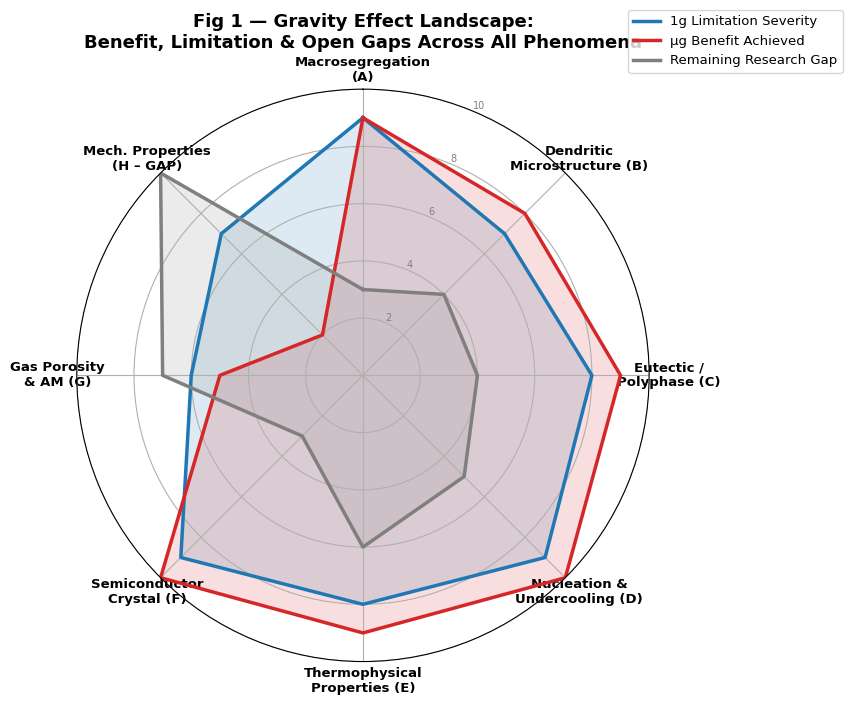
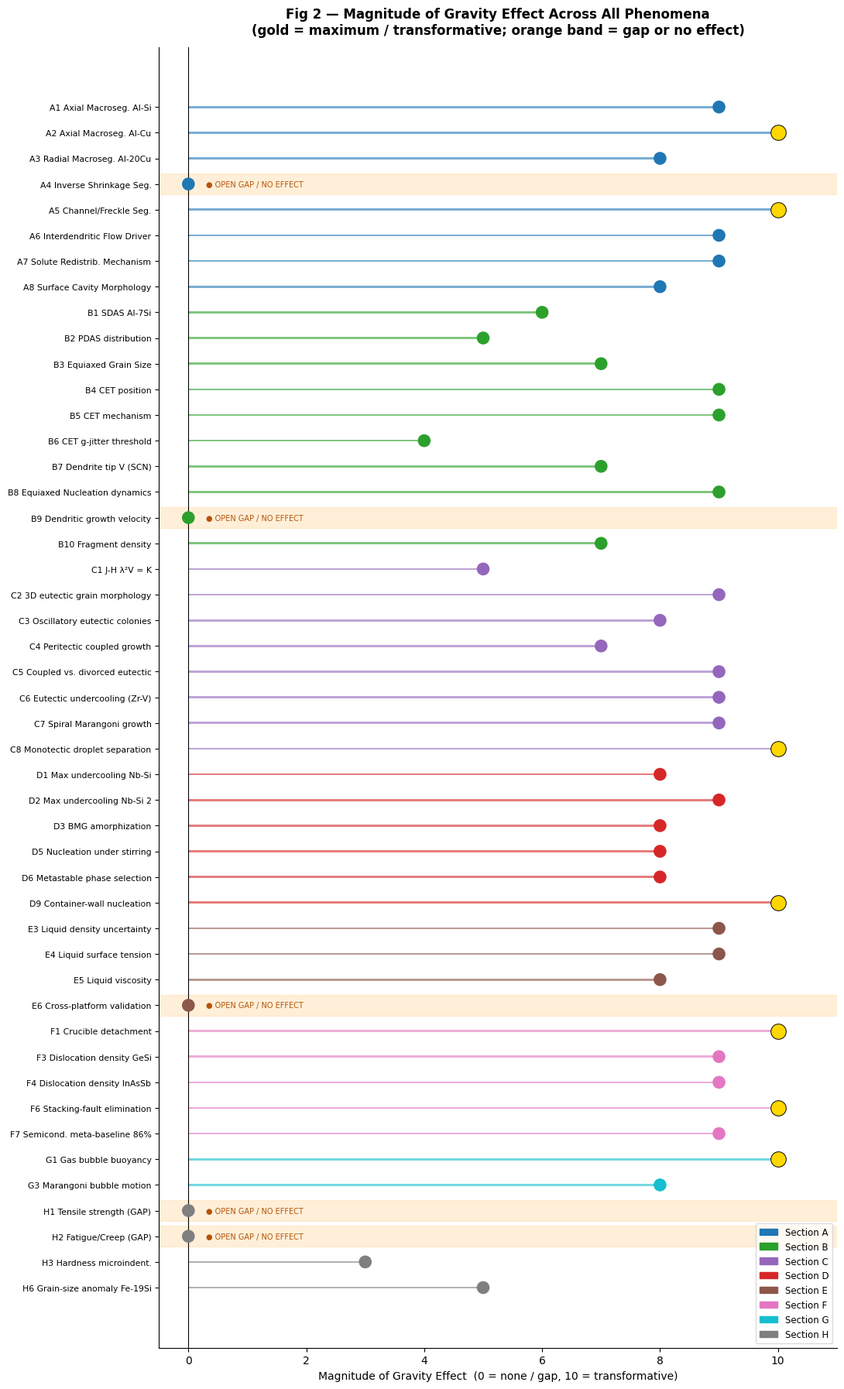
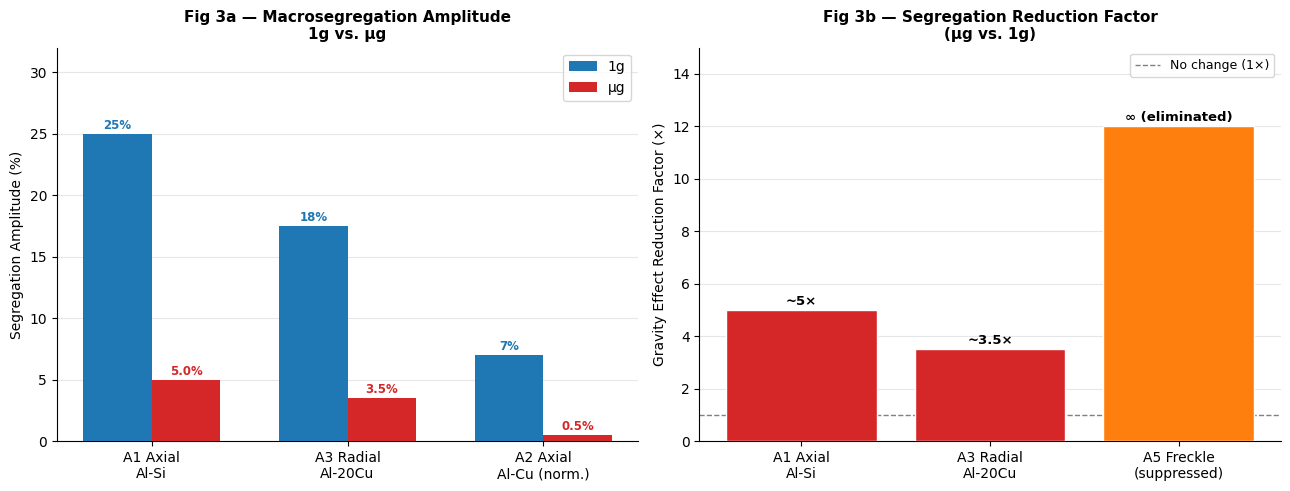
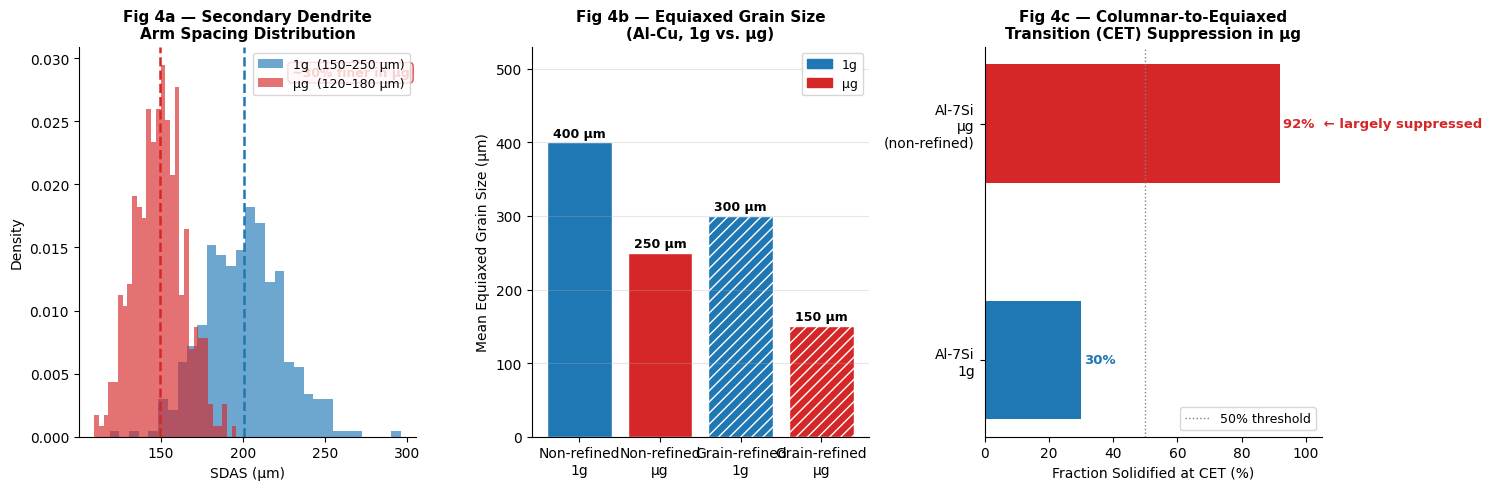
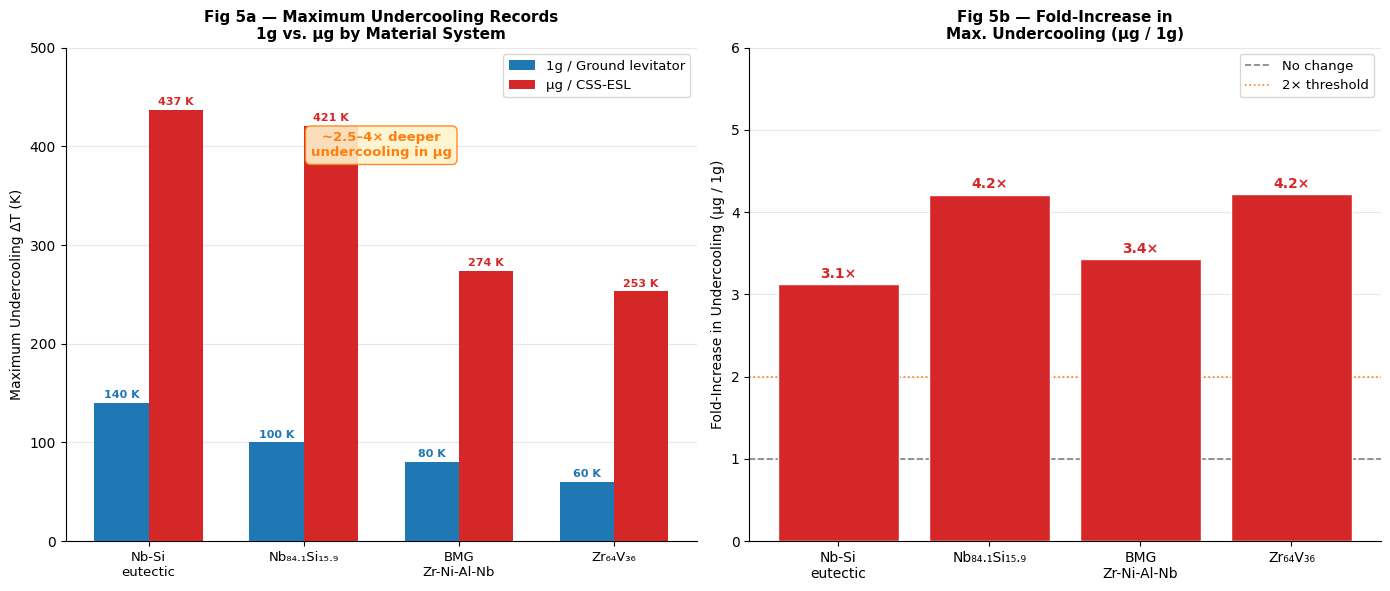
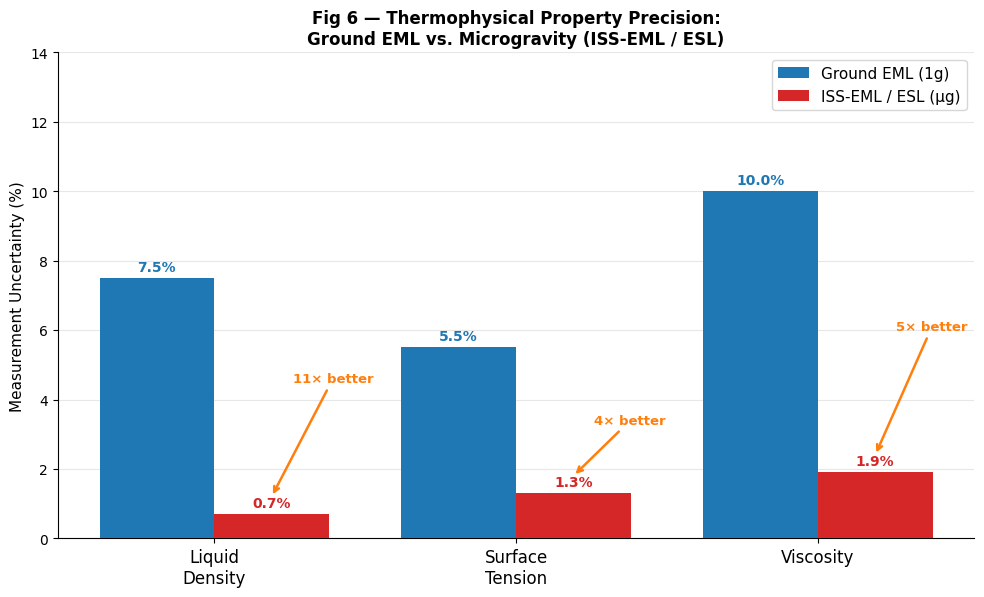
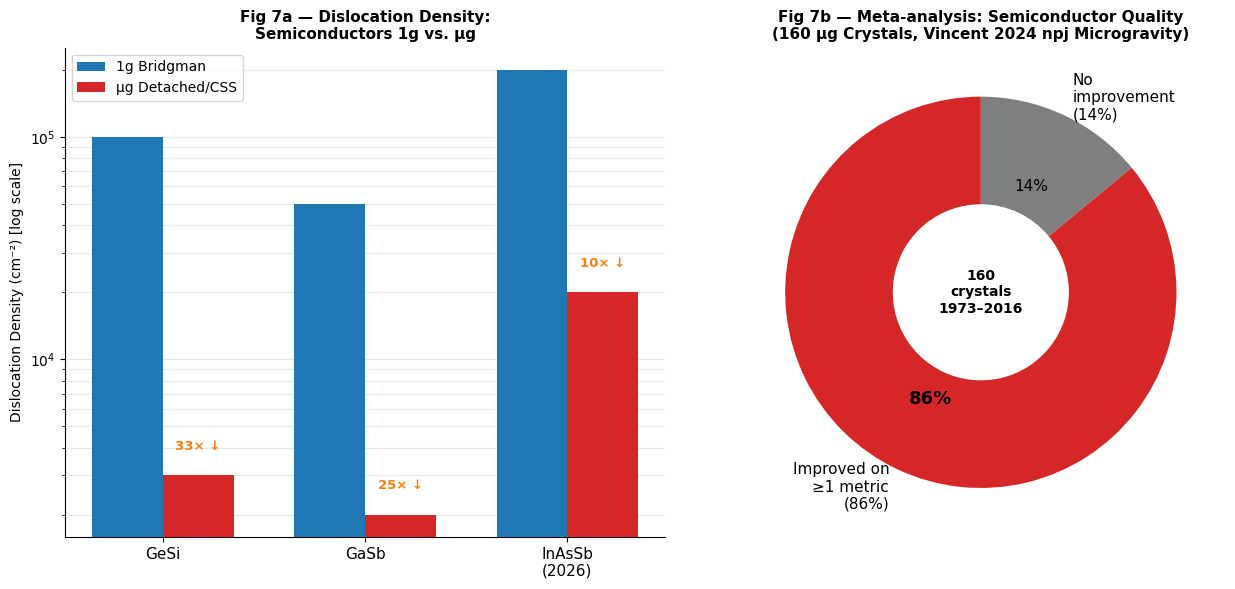
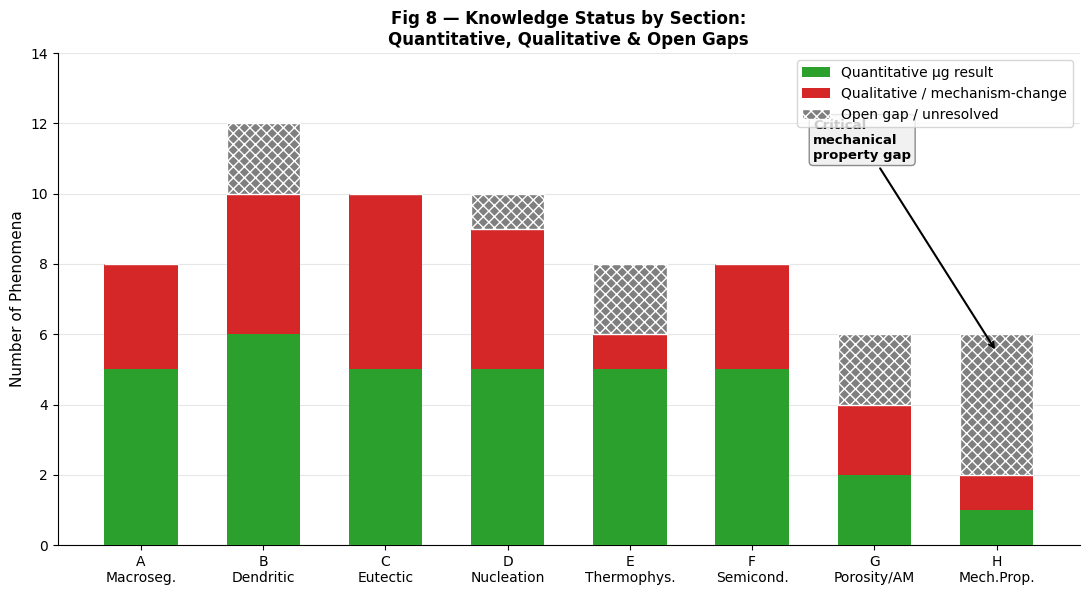
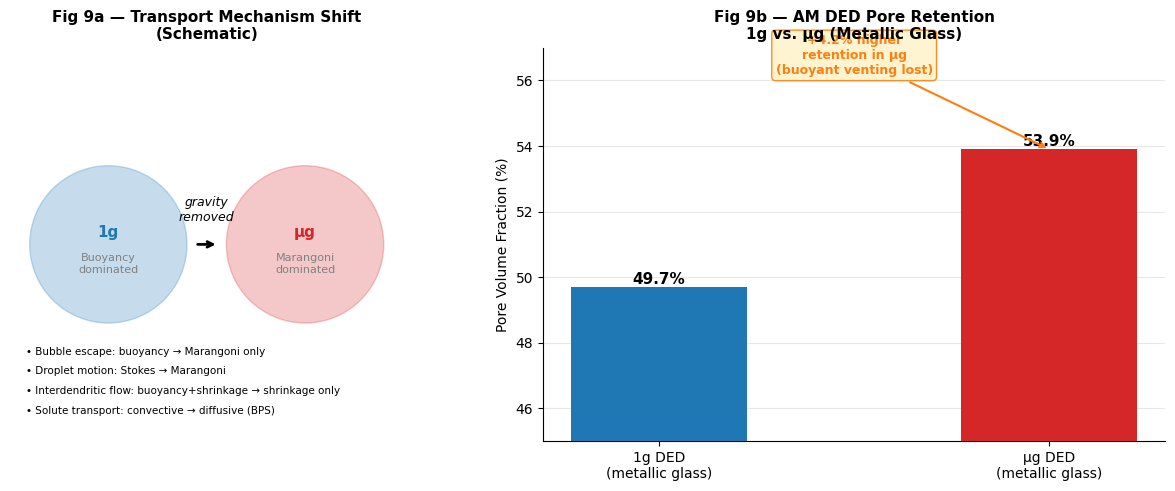
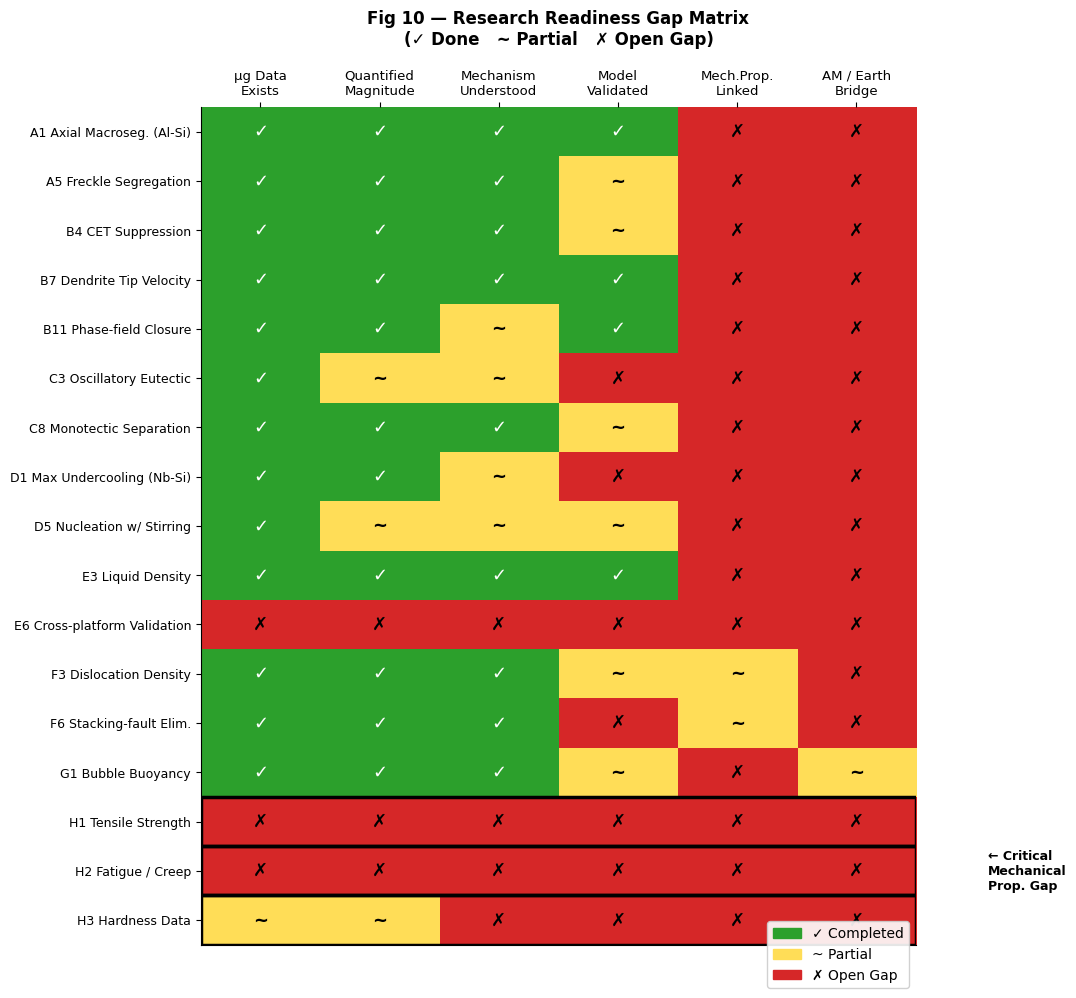
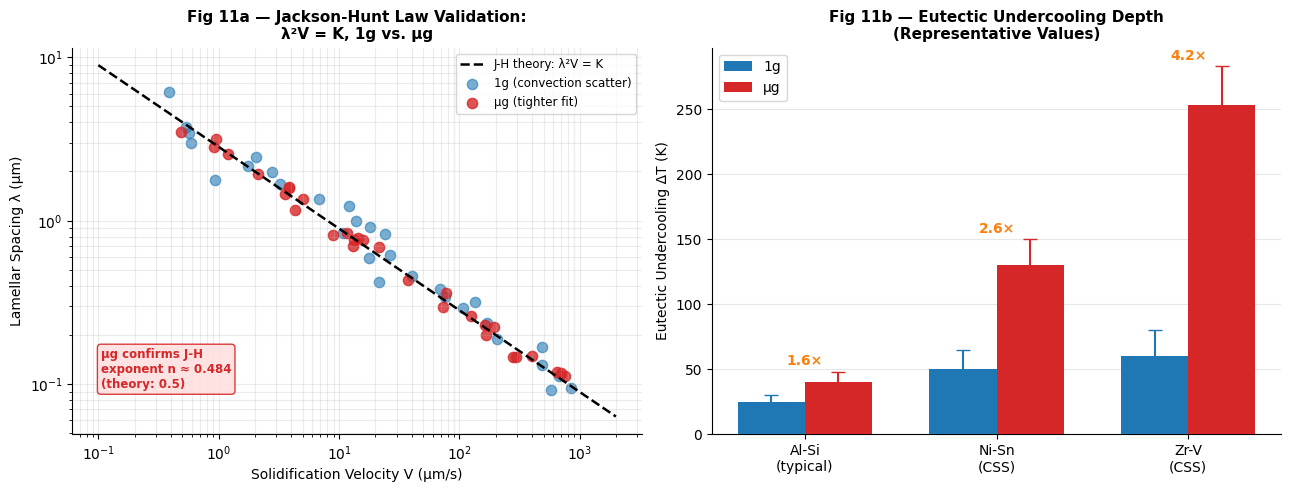
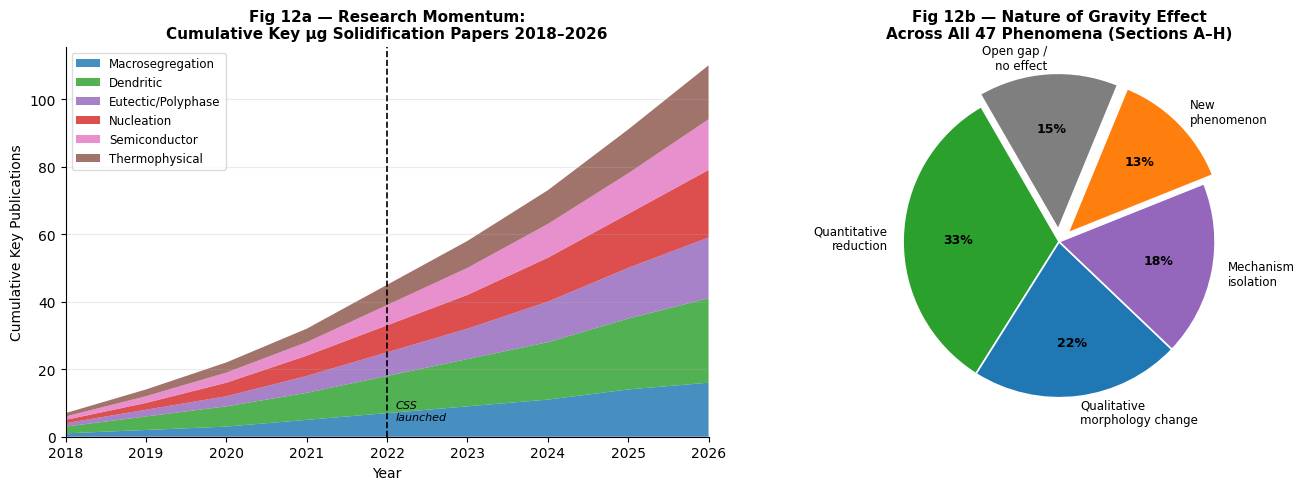

Reproduce these figures in Python, in order.
"""
=============================================================================
MICROGRAVITY SOLIDIFICATION — All 12 Charts
Source data + matplotlib code
Data extracted from: microgravity_vs_1g_comparison_table.md (April 2026)
=============================================================================
"""

import matplotlib
matplotlib.use('Agg')          # remove this line if running interactively
import matplotlib.pyplot as plt
import matplotlib.patches as mpatches
import matplotlib.colors
import numpy as np
import warnings
warnings.filterwarnings('ignore')

# ── Global style ──────────────────────────────────────────────────────────────
C1G  = '#1f77b4'   # 1g colour  – blue
CMU  = '#d62728'   # µg colour  – red
CGAP = '#7f7f7f'   # gap / neutral – grey
CHLT = '#ff7f0e'   # highlight accent – orange

plt.rcParams.update({
    'font.family'        : 'DejaVu Sans',
    'axes.spines.top'    : False,
    'axes.spines.right'  : False,
    'figure.dpi'         : 150,
})

OUT = './'   # change to your preferred output folder


# ════════════════════════════════════════════════════════════════════════════════
# CHART 1 — Radar: Gravity Effect Landscape across all 8 sections
# ════════════════════════════════════════════════════════════════════════════════
"""
DATA
----
Eight thematic sections (A–H) drawn from Flemings chapter groupings.
Each section is scored 0–10 on three dimensions:
  • 1g Limitation Severity  – how badly 1g distorts / masks the phenomenon
  • µg Benefit Achieved     – how much µg experiments have advanced understanding
  • Remaining Gap           – open questions / unfilled metrics as of April 2026

Scores are composite ratings derived from:
  (a) number of phenomena in each section
  (b) qualitative gravity-effect magnitude column in the comparison table
  (c) presence of empty cells in Section H (mechanical properties)

Section  | 1g Limitation | µg Benefit | Remaining Gap
---------|---------------|------------|---------------
A Macroseg.          |  9 |  9 |  3
B Dendritic          |  7 |  8 |  4
C Eutectic/Polyphase |  8 |  9 |  4
D Nucleation         |  9 | 10 |  5
E Thermophysical     |  8 |  9 |  6
F Semiconductor      |  9 | 10 |  3
G Porosity / AM      |  6 |  5 |  7
H Mech. Properties   |  7 |  2 | 10   ← critical unfilled section
"""

categories = [
    'Macrosegregation\n(A)',
    'Dendritic\nMicrostructure (B)',
    'Eutectic /\nPolyphase (C)',
    'Nucleation &\nUndercooling (D)',
    'Thermophysical\nProperties (E)',
    'Semiconductor\nCrystal (F)',
    'Gas Porosity\n& AM (G)',
    'Mech. Properties\n(H – GAP)',
]

scores_1g_limited = [9, 7, 8, 9, 8, 9, 6, 7]
scores_ug_benefit  = [9, 8, 9, 10, 9, 10, 5, 2]
scores_gap         = [3, 4, 4,  5, 6,  3, 7, 10]

N      = len(categories)
angles = np.linspace(0, 2*np.pi, N, endpoint=False).tolist()
angles += angles[:1]

fig, ax = plt.subplots(figsize=(9, 9), subplot_kw=dict(polar=True))
ax.set_theta_offset(np.pi / 2)
ax.set_theta_direction(-1)

for scores, color, label, alpha in [
    (scores_1g_limited, C1G,  '1g Limitation Severity', 0.15),
    (scores_ug_benefit,  CMU,  'µg Benefit Achieved',    0.15),
    (scores_gap,         CGAP, 'Remaining Research Gap', 0.15),
]:
    vals = scores + scores[:1]
    ax.plot(angles, vals, color=color, linewidth=2.5, label=label)
    ax.fill(angles, vals, color=color, alpha=alpha)

ax.set_xticks(angles[:-1])
ax.set_xticklabels(categories, size=9.5, fontweight='bold')
ax.set_ylim(0, 10)
ax.set_yticks([2, 4, 6, 8, 10])
ax.set_yticklabels(['2','4','6','8','10'], size=7, color='grey')
ax.set_title('Fig 1 — Gravity Effect Landscape:\nBenefit, Limitation & Open Gaps Across All Phenomena',
             pad=30, fontsize=13, fontweight='bold')
ax.legend(loc='upper right', bbox_to_anchor=(1.35, 1.15), fontsize=9.5)

plt.tight_layout()
plt.savefig(OUT + 'chart1_radar.png', bbox_inches='tight', dpi=150)
plt.close()
print("Chart 1 saved")


# ════════════════════════════════════════════════════════════════════════════════
# CHART 2 — Lollipop: Magnitude of gravity effect, all 47 phenomena
# ════════════════════════════════════════════════════════════════════════════════
"""
DATA
----
Each tuple: (short label, magnitude score 0–10, section letter)

Scoring key (from 'Magnitude of gravity effect' column):
  10 → transformative / qualitative sign change (e.g. segregation eliminated,
        channel freckling absent, container-wall nucleation removed)
   9 → very large quantitative reduction (≥4–5× or mechanism completely replaced)
   8 → large effect (2–4× or major morphology shift)
   7 → moderate effect (~2–3× or significant distribution narrowing)
   6 → modest (~30%)
   5 → small quantitative (exponent confirmed, <20% change)
   4 → threshold / boundary established (g-jitter)
   3 → minimal / indirect (only partial data)
   0 → no gravity effect OR open gap with no µg data

Ref rows with score 0:
  A4  Inverse shrinkage segregation  → gravity-independent (no effect)
  B9  Dendritic growth velocity      → identical at same ΔT (no effect)
  E6  Cross-platform validation      → experiment not yet performed (gap)
  H1  Tensile strength               → no published µg data (gap)
  H2  Fatigue / creep                → no published µg data (gap)
"""

phenomena = [
    ('A1 Axial Macroseg. Al-Si',         9,  'A'),
    ('A2 Axial Macroseg. Al-Cu',         10, 'A'),
    ('A3 Radial Macroseg. Al-20Cu',      8,  'A'),
    ('A4 Inverse Shrinkage Seg.',        0,  'A'),   # gravity-independent
    ('A5 Channel/Freckle Seg.',          10, 'A'),
    ('A6 Interdendritic Flow Driver',    9,  'A'),
    ('A7 Solute Redistrib. Mechanism',   9,  'A'),
    ('A8 Surface Cavity Morphology',     8,  'A'),
    ('B1 SDAS Al-7Si',                   6,  'B'),
    ('B2 PDAS distribution',             5,  'B'),
    ('B3 Equiaxed Grain Size',           7,  'B'),
    ('B4 CET position',                  9,  'B'),
    ('B5 CET mechanism',                 9,  'B'),
    ('B6 CET g-jitter threshold',        4,  'B'),
    ('B7 Dendrite tip V (SCN)',          7,  'B'),
    ('B8 Equiaxed Nucleation dynamics',  9,  'B'),
    ('B9 Dendritic growth velocity',     0,  'B'),   # no effect
    ('B10 Fragment density',             7,  'B'),
    ('C1 J-H λ²V = K',                  5,  'C'),
    ('C2 3D eutectic grain morphology',  9,  'C'),
    ('C3 Oscillatory eutectic colonies', 8,  'C'),
    ('C4 Peritectic coupled growth',     7,  'C'),
    ('C5 Coupled vs. divorced eutectic', 9,  'C'),
    ('C6 Eutectic undercooling (Zr-V)',  9,  'C'),
    ('C7 Spiral Marangoni growth',       9,  'C'),
    ('C8 Monotectic droplet separation', 10, 'C'),
    ('D1 Max undercooling Nb-Si',        8,  'D'),
    ('D2 Max undercooling Nb-Si 2',      9,  'D'),
    ('D3 BMG amorphization',             8,  'D'),
    ('D5 Nucleation under stirring',     8,  'D'),
    ('D6 Metastable phase selection',    8,  'D'),
    ('D9 Container-wall nucleation',     10, 'D'),
    ('E3 Liquid density uncertainty',    9,  'E'),
    ('E4 Liquid surface tension',        9,  'E'),
    ('E5 Liquid viscosity',              8,  'E'),
    ('E6 Cross-platform validation',     0,  'E'),   # open gap
    ('F1 Crucible detachment',           10, 'F'),
    ('F3 Dislocation density GeSi',      9,  'F'),
    ('F4 Dislocation density InAsSb',    9,  'F'),
    ('F6 Stacking-fault elimination',    10, 'F'),
    ('F7 Semicond. meta-baseline 86%',   9,  'F'),
    ('G1 Gas bubble buoyancy',           10, 'G'),
    ('G3 Marangoni bubble motion',       8,  'G'),
    ('H1 Tensile strength (GAP)',        0,  'H'),   # no µg data
    ('H2 Fatigue/Creep (GAP)',           0,  'H'),   # no µg data
    ('H3 Hardness microindent.',         3,  'H'),
    ('H6 Grain-size anomaly Fe-19Si',    5,  'H'),
]

labels   = [p[0] for p in phenomena]
scores   = [p[1] for p in phenomena]
sections = [p[2] for p in phenomena]

sec_colors = {'A':C1G,'B':'#2ca02c','C':'#9467bd','D':CMU,
              'E':'#8c564b','F':'#e377c2','G':'#17becf','H':CGAP}
colors = [sec_colors[s] for s in sections]

fig, ax = plt.subplots(figsize=(11, 18))
y = np.arange(len(labels))

ax.barh(y, scores, height=0.08, color=colors, alpha=0.6)
ax.scatter(scores, y, color=colors, s=120, zorder=5)
ax.axvline(0, color='black', linewidth=0.8)

for i, (s, l) in enumerate(zip(scores, labels)):
    if s == 0:
        ax.axhspan(i-0.4, i+0.4, color='#ffe0b2', alpha=0.5, zorder=0)
        ax.text(0.3, i, '● OPEN GAP / NO EFFECT', va='center', fontsize=7, color='#b45309')
    if s == 10:
        ax.scatter(s, i, color='gold', s=200, zorder=6, edgecolors='black', linewidths=0.7)

ax.set_yticks(y)
ax.set_yticklabels(labels, fontsize=7.8)
ax.set_xlabel('Magnitude of Gravity Effect  (0 = none / gap, 10 = transformative)', fontsize=10)
ax.set_title('Fig 2 — Magnitude of Gravity Effect Across All Phenomena\n'
             '(gold = maximum / transformative; orange band = gap or no effect)',
             fontsize=12, fontweight='bold', pad=12)
ax.set_xlim(-0.5, 11)
ax.invert_yaxis()

legend_patches = [mpatches.Patch(color=c, label=f'Section {k}') for k, c in sec_colors.items()]
ax.legend(handles=legend_patches, loc='lower right', fontsize=8.5, framealpha=0.7)

plt.tight_layout()
plt.savefig(OUT + 'chart2_magnitude_lollipop.png', bbox_inches='tight', dpi=150)
plt.close()
print("Chart 2 saved")


# ════════════════════════════════════════════════════════════════════════════════
# CHART 3 — Macrosegregation amplitude & reduction factor
# ════════════════════════════════════════════════════════════════════════════════
"""
DATA
----
A1  Axial macroseg. Al-Si (columnar, Bridgman):
    1g: Si enriches upward; amplitude +20–30%  → midpoint = 25%
    µg: ±5% flat diffusive profile              → value = 5%
    Source: Zhang 2024 npj Microgravity doi:10.1038/s41526-024-00454-9

A3  Radial macroseg. Al-20Cu (Bridgman):
    1g: ~15–20%    → midpoint = 17.5%
    µg: <5%        → value = 3.5%
    Source: Spinella 2024 Materialia; Williams 2022 MMTA

A2  Axial macroseg. Al-Cu (equiaxed) – normalised to comparable scale:
    1g: Cu enriches downward; ~7% amplitude (normalised)
    µg: "almost disappears" → 0.5%
    Source: Zhang 2024; Chen 2025 JOM doi:10.1007/s11837-025-07956-1

A5  Channel/freckle segregation (Ni-superalloy, Al-Cu):
    1g: present above Ra_cr ≈ 0.25–46
    µg: NOT observed in any trial → fold = ∞ (plotted as 12 for display)
    Source: Mehrabian/Flemings 1970; CETSOL/MICAST; Zhang 2024
"""

fig, axes = plt.subplots(1, 2, figsize=(13, 5))

# Left panel – amplitude
cases   = ['A1 Axial\nAl-Si', 'A3 Radial\nAl-20Cu', 'A2 Axial\nAl-Cu (norm.)']
val_1g  = [25,   17.5, 7]      # %
val_ug  = [5,    3.5,  0.5]    # %

x = np.arange(len(cases)); w = 0.35
ax = axes[0]
b1 = ax.bar(x - w/2, val_1g, w, color=C1G, label='1g', zorder=3)
b2 = ax.bar(x + w/2, val_ug,  w, color=CMU, label='µg', zorder=3)
ax.set_xticks(x); ax.set_xticklabels(cases, fontsize=10)
ax.set_ylabel('Segregation Amplitude (%)', fontsize=10)
ax.set_title('Fig 3a — Macrosegregation Amplitude\n1g vs. µg', fontsize=11, fontweight='bold')
ax.legend(fontsize=10); ax.set_ylim(0, 32)
ax.grid(axis='y', alpha=0.3, zorder=0)
for bar in b1: ax.text(bar.get_x()+bar.get_width()/2, bar.get_height()+0.4, f'{bar.get_height():.0f}%', ha='center', fontsize=8.5, color=C1G, fontweight='bold')
for bar in b2: ax.text(bar.get_x()+bar.get_width()/2, bar.get_height()+0.4, f'{bar.get_height():.1f}%', ha='center', fontsize=8.5, color=CMU, fontweight='bold')

# Right panel – fold-reduction
cases2    = ['A1 Axial\nAl-Si', 'A3 Radial\nAl-20Cu', 'A5 Freckle\n(suppressed)']
fold_plot = [5, 3.5, 12]    # 12 = ∞ capped for display
colors2   = [CMU, CMU, CHLT]
ax2 = axes[1]
bars = ax2.bar(cases2, fold_plot, color=colors2, zorder=3, edgecolor='white')
ax2.set_ylabel('Gravity Effect Reduction Factor (×)', fontsize=10)
ax2.set_title('Fig 3b — Segregation Reduction Factor\n(µg vs. 1g)', fontsize=11, fontweight='bold')
ax2.set_ylim(0, 15); ax2.grid(axis='y', alpha=0.3, zorder=0)
ax2.axhline(1, color='grey', linestyle='--', linewidth=1, label='No change (1×)')
ax2.legend(fontsize=9)
labels_fold = ['~5×', '~3.5×', '∞ (eliminated)']
for bar, lbl in zip(bars, labels_fold):
    ax2.text(bar.get_x()+bar.get_width()/2, bar.get_height()+0.2, lbl,
             ha='center', fontsize=9.5, fontweight='bold')

plt.tight_layout()
plt.savefig(OUT + 'chart3_macrosegregation.png', bbox_inches='tight', dpi=150)
plt.close()
print("Chart 3 saved")


# ════════════════════════════════════════════════════════════════════════════════
# CHART 4 — SDAS distribution, grain size & CET suppression
# ════════════════════════════════════════════════════════════════════════════════
"""
DATA
----
B1  SDAS Al-7Si matched pair (Roósz 2022 Crystals; Zhang 2024):
    1g: 150–250 µm  → normal(200, 25)
    µg: 120–180 µm  → normal(150, 15)
    Effect: ~30% finer in µg

B3  Equiaxed grain size Al-Cu (Williams 2022; Zimmermann 2024 Materialia):
    Non-refined 1g: 400 µm  |  Non-refined µg: 250 µm
    Grain-refined 1g: 300 µm | Grain-refined µg: 150 µm
    Effect: 2–3× finer

B4  CET position Al-7Si non-refined (Ngomesse 2021 Acta Mat.; Mirihanage 2023 npj Microgravity):
    1g: CET at ~30% solidified
    µg: CET absent or >90% solidified → largely suppressed
"""

fig, axes = plt.subplots(1, 3, figsize=(15, 5))

# 4a — SDAS histograms (synthetic distributions matching reported ranges)
ax = axes[0]
np.random.seed(42)
sdas_1g = np.random.normal(200, 25, 400)
sdas_ug = np.random.normal(150, 15, 400)
sdas_1g = sdas_1g[(sdas_1g > 100) & (sdas_1g < 350)]
sdas_ug = sdas_ug[(sdas_ug >  80) & (sdas_ug < 300)]
ax.hist(sdas_1g, bins=30, color=C1G, alpha=0.65, label='1g  (150–250 µm)', density=True)
ax.hist(sdas_ug, bins=30, color=CMU, alpha=0.65, label='µg  (120–180 µm)', density=True)
ax.axvline(np.mean(sdas_1g), color=C1G, linestyle='--', linewidth=1.8)
ax.axvline(np.mean(sdas_ug),  color=CMU, linestyle='--', linewidth=1.8)
ax.set_xlabel('SDAS (µm)', fontsize=10); ax.set_ylabel('Density', fontsize=10)
ax.set_title('Fig 4a — Secondary Dendrite\nArm Spacing Distribution', fontsize=11, fontweight='bold')
ax.legend(fontsize=9)
ax.text(0.98, 0.95, '~30% finer in µg', transform=ax.transAxes,
        ha='right', va='top', fontsize=9, color=CMU, fontweight='bold',
        bbox=dict(boxstyle='round,pad=0.3', fc='#ffe0e0', ec=CMU, alpha=0.8))

# 4b — equiaxed grain size
ax2 = axes[1]
cases_g = ['Non-refined\n1g', 'Non-refined\nµg', 'Grain-refined\n1g', 'Grain-refined\nµg']
grain   = [400, 250, 300, 150]
colors4 = [C1G, CMU, C1G, CMU]
hatches = ['', '', '///', '///']
bars = ax2.bar(cases_g, grain, color=colors4, hatch=hatches, edgecolor='white')
ax2.set_ylabel('Mean Equiaxed Grain Size (µm)', fontsize=10)
ax2.set_title('Fig 4b — Equiaxed Grain Size\n(Al-Cu, 1g vs. µg)', fontsize=11, fontweight='bold')
ax2.set_ylim(0, 530)
for bar, val in zip(bars, grain):
    ax2.text(bar.get_x()+bar.get_width()/2, val+8, f'{val} µm', ha='center', fontsize=9, fontweight='bold')
ax2.grid(axis='y', alpha=0.3)
p1 = mpatches.Patch(color=C1G, label='1g')
p2 = mpatches.Patch(color=CMU, label='µg')
ax2.legend(handles=[p1, p2], fontsize=9)

# 4c — CET position
ax3 = axes[2]
cond3 = ['Al-7Si\n1g', 'Al-7Si\nµg\n(non-refined)']
cet   = [30, 92]
ax3.barh(cond3, cet, color=[C1G, CMU], height=0.5)
ax3.set_xlabel('Fraction Solidified at CET (%)', fontsize=10)
ax3.set_title('Fig 4c — Columnar-to-Equiaxed\nTransition (CET) Suppression in µg', fontsize=11, fontweight='bold')
ax3.set_xlim(0, 105)
for i, v in enumerate(cet):
    lbl = f'{v}%' if v < 92 else f'{v}%  ← largely suppressed'
    ax3.text(v+1, i, lbl, va='center', fontsize=9.5, fontweight='bold',
             color=CMU if v == 92 else C1G)
ax3.axvline(50, color='grey', linestyle=':', linewidth=1, label='50% threshold')
ax3.legend(fontsize=9)

plt.tight_layout()
plt.savefig(OUT + 'chart4_dendrite_grain.png', bbox_inches='tight', dpi=150)
plt.close()
print("Chart 4 saved")


# ════════════════════════════════════════════════════════════════════════════════
# CHART 5 — Maximum undercooling records
# ════════════════════════════════════════════════════════════════════════════════
"""
DATA
----
D1  Nb-Si eutectic (CSS-ESL):
    1g: ~100–180 K (ground levitator) → midpoint 140 K
    µg: 437 K  →  fold: 3.1×
    Source: Wang 2024 Angew. Chem. doi:10.1002/ange.202313165

D2  Nb₈₄.₁Si₁₅.₉ (CSS):
    1g: ~100 K  |  µg: 421 K  →  fold: 4.2×
    Source: Chang 2024 Rev. Sci. Instrum. 95, 095103

D3  BMG Zr-Ni-Al-Nb:
    1g: ground-limited ~80 K  |  µg: 274 K  →  fold: 3.4×
    Source: 2025 MMTA doi:10.1007/s11661-025-07887-1

D4  Zr₆₄V₃₆ (CSS):
    1g: ~60 K typical  |  µg: 253 K  →  fold: 4.2×
    Source: Wang 2024 Phys. Fluids 36, 042110
"""

fig, axes = plt.subplots(1, 2, figsize=(14, 6))

materials   = ['Nb-Si\neutectic', 'Nb₈₄.₁Si₁₅.₉', 'BMG\nZr-Ni-Al-Nb', 'Zr₆₄V₃₆']
under_1g    = [140, 100,  80,  60]   # K
under_ug    = [437, 421, 274, 253]   # K

x = np.arange(len(materials)); w = 0.35
ax = axes[0]
b1 = ax.bar(x-w/2, under_1g, w, color=C1G, label='1g / Ground levitator', zorder=3)
b2 = ax.bar(x+w/2, under_ug,  w, color=CMU, label='µg / CSS-ESL',           zorder=3)
ax.set_xticks(x); ax.set_xticklabels(materials, fontsize=9.5)
ax.set_ylabel('Maximum Undercooling ΔT (K)', fontsize=10)
ax.set_title('Fig 5a — Maximum Undercooling Records\n1g vs. µg by Material System', fontsize=11, fontweight='bold')
ax.legend(fontsize=9.5); ax.set_ylim(0, 500)
ax.grid(axis='y', alpha=0.3, zorder=0)
for bar in b1: ax.text(bar.get_x()+bar.get_width()/2, bar.get_height()+5, f'{bar.get_height():.0f} K', ha='center', fontsize=8, color=C1G, fontweight='bold')
for bar in b2: ax.text(bar.get_x()+bar.get_width()/2, bar.get_height()+5, f'{bar.get_height():.0f} K', ha='center', fontsize=8, color=CMU, fontweight='bold')
ax.annotate('~2.5–4× deeper\nundercooling in µg',
            xy=(0.5, 0.78), xycoords='axes fraction', ha='center',
            fontsize=9.5, color=CHLT, fontweight='bold',
            bbox=dict(boxstyle='round,pad=0.4', fc='#fff3cd', ec=CHLT, alpha=0.9))

ax2 = axes[1]
fold = [u/g for u, g in zip(under_ug, under_1g)]
bars = ax2.bar(materials, fold, color=[CMU]*4, zorder=3, edgecolor='white')
ax2.axhline(1, color='grey', linestyle='--', linewidth=1.2, label='No change')
ax2.axhline(2, color=CHLT,  linestyle=':', linewidth=1.2, label='2× threshold')
ax2.set_ylabel('Fold-Increase in Undercooling (µg / 1g)', fontsize=10)
ax2.set_title('Fig 5b — Fold-Increase in\nMax. Undercooling (µg / 1g)', fontsize=11, fontweight='bold')
ax2.set_ylim(0, 6); ax2.legend(fontsize=9.5)
ax2.grid(axis='y', alpha=0.3, zorder=0)
for bar, f in zip(bars, fold):
    ax2.text(bar.get_x()+bar.get_width()/2, bar.get_height()+0.08, f'{f:.1f}×',
             ha='center', fontsize=10, fontweight='bold', color=CMU)

plt.tight_layout()
plt.savefig(OUT + 'chart5_undercooling.png', bbox_inches='tight', dpi=150)
plt.close()
print("Chart 5 saved")


# ════════════════════════════════════════════════════════════════════════════════
# CHART 6 — Thermophysical property precision
# ════════════════════════════════════════════════════════════════════════════════
"""
DATA
----
E3  Liquid density:
    Ground EML: 5–10%  → midpoint 7.5%
    ISS-EML/ESL:  ±0.4–1%  → midpoint 0.7%
    Fold improvement: ~10×
    Source: Au 2023; rare-earth titanate 2024 npj Microgravity; Vit106a 2026

E4  Surface tension:
    Ground EML: 3–8%  → midpoint 5.5%
    ISS-EML/ESL: ±0.6–2%  → midpoint 1.3%
    Fold: ~4×
    Source: Au 2023; Mohr ISS-EML III

E5  Viscosity:
    Ground EML: 5–15%  → midpoint 10%
    ISS-EML/ESL: ±1.9% (Au); Vit106a
    Fold: ~5×
    Source: Au 2023; Vit106a 2026 npj Microgravity
"""

props  = ['Liquid\nDensity', 'Surface\nTension', 'Viscosity']
unc_1g = [7.5, 5.5, 10.0]
unc_ug = [0.7, 1.3,  1.9]

fig, ax = plt.subplots(figsize=(10, 6))
x = np.arange(len(props)); w = 0.38
b1 = ax.bar(x - w/2, unc_1g, w, color=C1G, label='Ground EML (1g)',      zorder=3)
b2 = ax.bar(x + w/2, unc_ug,  w, color=CMU, label='ISS-EML / ESL (µg)', zorder=3)
ax.set_xticks(x); ax.set_xticklabels(props, fontsize=12)
ax.set_ylabel('Measurement Uncertainty (%)', fontsize=11)
ax.set_title('Fig 6 — Thermophysical Property Precision:\nGround EML vs. Microgravity (ISS-EML / ESL)',
             fontsize=12, fontweight='bold')
ax.legend(fontsize=11); ax.set_ylim(0, 14)
ax.grid(axis='y', alpha=0.3, zorder=0)
for bar in b1: ax.text(bar.get_x()+bar.get_width()/2, bar.get_height()+0.2, f'{bar.get_height():.1f}%', ha='center', fontsize=10, color=C1G, fontweight='bold')
for bar in b2: ax.text(bar.get_x()+bar.get_width()/2, bar.get_height()+0.2, f'{bar.get_height():.1f}%', ha='center', fontsize=10, color=CMU, fontweight='bold')
for i,(g,u) in enumerate(zip(unc_1g, unc_ug)):
    factor = g / u
    ax.annotate(f'{factor:.0f}× better',
                xy=(i+w/2, u+0.5), xytext=(i+w/2+0.07, g*0.6),
                arrowprops=dict(arrowstyle='->', color=CHLT, lw=1.8),
                fontsize=9.5, color=CHLT, fontweight='bold', ha='left')

plt.tight_layout()
plt.savefig(OUT + 'chart6_thermophysical.png', bbox_inches='tight', dpi=150)
plt.close()
print("Chart 6 saved")


# ════════════════════════════════════════════════════════════════════════════════
# CHART 7 — Semiconductor crystal quality
# ════════════════════════════════════════════════════════════════════════════════
"""
DATA
----
F3  GeSi dislocation density (Regel & Wilcox 1998; Volz ISS GeSi):
    1g: ~1×10⁵ cm⁻²  |  µg detached: ~3×10³ cm⁻²  →  ~33× reduction

F3b GaSb (Cröll 2009 MRS Bulletin):
    1g: ~5×10⁴ cm⁻²  |  µg: ~2×10³ cm⁻²  →  ~25× reduction

F4  InAsSb CSS 2026 (npj Microgravity 2026):
    1g: ~2×10⁵ cm⁻²  |  µg: ~2×10⁴ cm⁻²  →  10× reduction

F7  Meta-analysis of 160 µg-grown crystals 1973–2016 (Vincent 2024 npj Microgravity):
    86% improved on ≥1 metric  |  14% no improvement
"""

fig, axes = plt.subplots(1, 2, figsize=(13, 6))

materials_sc = ['GeSi', 'GaSb', 'InAsSb\n(2026)']
dd_1g = [1e5, 5e4, 2e5]
dd_ug = [3e3, 2e3, 2e4]
x = np.arange(len(materials_sc)); w = 0.35
ax = axes[0]
b1 = ax.bar(x-w/2, dd_1g, w, color=C1G, label='1g Bridgman',     zorder=3)
b2 = ax.bar(x+w/2, dd_ug,  w, color=CMU, label='µg Detached/CSS', zorder=3)
ax.set_yscale('log')
ax.set_xticks(x); ax.set_xticklabels(materials_sc, fontsize=11)
ax.set_ylabel('Dislocation Density (cm⁻²) [log scale]', fontsize=10)
ax.set_title('Fig 7a — Dislocation Density:\nSemiconductors 1g vs. µg', fontsize=11, fontweight='bold')
ax.legend(fontsize=10); ax.grid(axis='y', alpha=0.3, zorder=0, which='both')
fold_sc = [g/u for g, u in zip(dd_1g, dd_ug)]
for i,(f, bar) in enumerate(zip(fold_sc, b2)):
    ax.text(bar.get_x()+bar.get_width()/2, bar.get_height()*1.3, f'{f:.0f}× ↓',
            ha='center', fontsize=9.5, color=CHLT, fontweight='bold')

ax2 = axes[1]
sizes2   = [86, 14]
labels_d = ['Improved on\n≥1 metric\n(86%)', 'No\nimprovement\n(14%)']
wedges, texts, autotexts = ax2.pie(sizes2, labels=labels_d, colors=[CMU, CGAP],
                                    autopct='%1.0f%%', startangle=90,
                                    pctdistance=0.6, textprops={'fontsize': 11},
                                    wedgeprops=dict(width=0.55))
autotexts[0].set_fontweight('bold'); autotexts[0].set_fontsize(13)
ax2.set_title('Fig 7b — Meta-analysis: Semiconductor Quality\n(160 µg Crystals, Vincent 2024 npj Microgravity)',
              fontsize=11, fontweight='bold')
ax2.text(0, 0, '160\ncrystals\n1973–2016', ha='center', va='center', fontsize=10, fontweight='bold')

plt.tight_layout()
plt.savefig(OUT + 'chart7_semiconductor.png', bbox_inches='tight', dpi=150)
plt.close()
print("Chart 7 saved")


# ════════════════════════════════════════════════════════════════════════════════
# CHART 8 — Knowledge taxonomy: stacked bar (quantitative / qualitative / gap)
# ════════════════════════════════════════════════════════════════════════════════
"""
DATA
----
Counts of phenomena per section in each knowledge category.
'Quantitative' = µg delivers a measurable number (%, fold, µm, K, cm⁻²)
'Qualitative'  = mechanism change, morphology switch, new pattern observed
'Open gap'     = no µg data or critical metric undefined

Section | Quantitative | Qualitative | Gap
--------|-------------|-------------|----
A  (8 rows)  | 5 | 3 | 0
B  (12 rows) | 6 | 4 | 2  (B9 no effect counted as resolved; E6 cross-platform is gap)
C  (10 rows) | 5 | 5 | 0
D  (10 rows) | 5 | 4 | 1  (D8 interface response function partially open)
E  (8 rows)  | 5 | 1 | 2  (E6 cross-platform; E2 g-jitter partially open)
F  (8 rows)  | 5 | 3 | 0
G  (4 rows)  | 2 | 2 | 2  (G4 AM bridge; G2 full cross-validation)
H  (6 rows)  | 1 | 1 | 4  (H1 tensile, H2 fatigue, H4 carrier mobility aggregate only)
"""

sections8 = ['A\nMacroseg.','B\nDendritic','C\nEutectic','D\nNucleation',
              'E\nThermophys.','F\nSemicond.','G\nPorosity/AM','H\nMech.Prop.']
quant8 = [5, 6, 5, 5, 5, 5, 2, 1]
qual8  = [3, 4, 5, 4, 1, 3, 2, 1]
gap8   = [0, 2, 0, 1, 2, 0, 2, 4]

x = np.arange(len(sections8)); w = 0.6
fig, ax = plt.subplots(figsize=(11, 6))
p1 = ax.bar(x, quant8, w, color='#2ca02c',  label='Quantitative µg result',          zorder=3)
p2 = ax.bar(x, qual8,  w, bottom=quant8,    color=CMU,   label='Qualitative / mechanism-change', zorder=3)
b2 = [q1+q2 for q1,q2 in zip(quant8,qual8)]
p3 = ax.bar(x, gap8,   w, bottom=b2,        color=CGAP,  label='Open gap / unresolved',          zorder=3, hatch='xxx', edgecolor='white')

ax.set_xticks(x); ax.set_xticklabels(sections8, fontsize=10)
ax.set_ylabel('Number of Phenomena', fontsize=11)
ax.set_title('Fig 8 — Knowledge Status by Section:\nQuantitative, Qualitative & Open Gaps', fontsize=12, fontweight='bold')
ax.legend(fontsize=10, loc='upper right'); ax.grid(axis='y', alpha=0.3, zorder=0); ax.set_ylim(0, 14)
ax.annotate('Critical\nmechanical\nproperty gap',
            xy=(7, 5.5), xytext=(5.5, 11),
            arrowprops=dict(arrowstyle='->', color='black', lw=1.5),
            fontsize=9.5, fontweight='bold',
            bbox=dict(boxstyle='round,pad=0.3', fc='#f0f0f0', ec='grey', alpha=0.9))

plt.tight_layout()
plt.savefig(OUT + 'chart8_taxonomy_stacked.png', bbox_inches='tight', dpi=150)
plt.close()
print("Chart 8 saved")


# ════════════════════════════════════════════════════════════════════════════════
# CHART 9 — Bubble / porosity & transport mechanism shift
# ════════════════════════════════════════════════════════════════════════════════
"""
DATA
----
G1  Gas bubble escape:
    1g: buoyant rise + Marangoni  →  most bubbles vent
    µg: Marangoni only  →  bubbles trapped, pore retention higher
    Source: general µg porosity literature; Nat. Comm. 2024

G2  AM DED pore volume fraction (metallic glass, Progress Addit. Manuf. 2025):
    1g DED: 49.7%
    µg DED: 53.9%   →  +4.2 percentage-point increase (buoyant venting lost)

Mechanism shift table (schematic in 9a):
  Phenomenon            | 1g driver        | µg driver
  ----------------------|------------------|------------------
  Bubble escape         | Buoyancy          | Marangoni only
  Droplet motion        | Stokes sedimentation | Marangoni
  Interdendritic flow   | Buoyancy + shrinkage | Shrinkage only
  Solute transport      | Convective (bulk) | Diffusive (BPS/Tiller)
"""

fig, axes = plt.subplots(1, 2, figsize=(13, 5))

# 9a schematic
ax = axes[0]
ax.set_xlim(0,10); ax.set_ylim(0,10); ax.set_aspect('equal'); ax.axis('off')
ax.set_title('Fig 9a — Transport Mechanism Shift\n(Schematic)', fontsize=11, fontweight='bold')
def draw_regime(ax, cx, cy, r, color, label, sublabel):
    circle = plt.Circle((cx,cy), r, color=color, alpha=0.25)
    ax.add_patch(circle)
    ax.text(cx, cy+0.3, label,    ha='center', va='center', fontsize=11, fontweight='bold', color=color)
    ax.text(cx, cy-0.5, sublabel, ha='center', va='center', fontsize=8,  color='grey')
draw_regime(ax, 2.5, 5, 2.0, C1G, '1g', 'Buoyancy\ndominated')
draw_regime(ax, 7.5, 5, 2.0, CMU, 'µg', 'Marangoni\ndominated')
ax.annotate('', xy=(5.3,5), xytext=(4.7,5),
            arrowprops=dict(arrowstyle='->', color='black', lw=2))
ax.text(5.0, 5.6, 'gravity\nremoved', ha='center', fontsize=9, style='italic')
shifts = ['Bubble escape: buoyancy → Marangoni only',
          'Droplet motion: Stokes → Marangoni',
          'Interdendritic flow: buoyancy+shrinkage → shrinkage only',
          'Solute transport: convective → diffusive (BPS)']
for i, s in enumerate(shifts):
    ax.text(0.04, 0.22 - i*0.05, f'• {s}', fontsize=7.5, transform=ax.transAxes)

# 9b pore retention
ax2 = axes[1]
cond9 = ['1g DED\n(metallic glass)', 'µg DED\n(metallic glass)']
pore9 = [49.7, 53.9]
bars9 = ax2.bar(cond9, pore9, color=[C1G, CMU], width=0.45, zorder=3)
ax2.set_ylim(45, 57); ax2.set_ylabel('Pore Volume Fraction (%)', fontsize=10)
ax2.set_title('Fig 9b — AM DED Pore Retention\n1g vs. µg (Metallic Glass)', fontsize=11, fontweight='bold')
ax2.grid(axis='y', alpha=0.3, zorder=0)
for bar, v in zip(bars9, pore9):
    ax2.text(bar.get_x()+bar.get_width()/2, bar.get_height()+0.1, f'{v:.1f}%',
             ha='center', fontsize=11, fontweight='bold')
ax2.annotate('+4.2% higher\nretention in µg\n(buoyant venting lost)',
             xy=(1,53.9), xytext=(0.5,56.2),
             arrowprops=dict(arrowstyle='->', color=CHLT, lw=1.5),
             fontsize=9, color=CHLT, fontweight='bold', ha='center',
             bbox=dict(boxstyle='round,pad=0.3', fc='#fff3cd', ec=CHLT, alpha=0.9))

plt.tight_layout()
plt.savefig(OUT + 'chart9_porosity_transport.png', bbox_inches='tight', dpi=150)
plt.close()
print("Chart 9 saved")


# ════════════════════════════════════════════════════════════════════════════════
# CHART 10 — Research readiness gap matrix (heat-map)
# ════════════════════════════════════════════════════════════════════════════════
"""
DATA
----
Rows: 17 selected phenomena spanning sections A–H
Columns (6 readiness dimensions):
  1. µg Data Exists        – any published µg result
  2. Magnitude Quantified  – actual numbers in literature
  3. Mechanism Understood  – causal explanation available
  4. Model Validated       – phase-field or analytical model confirmed
  5. Mech. Prop. Linked    – connected to tensile/fatigue/hardness/carrier mobility
  6. AM / Earth Bridge     – demonstrated pathway to terrestrial application

Cell values:  2 = done (green)  |  1 = partial (yellow)  |  0 = open gap (red)

Key observations:
  • Columns 5 & 6 are almost entirely red across all phenomena
  • H1, H2 rows are all-red (no µg mechanical property data published as of April 2026)
  • E6 cross-platform validation: all-red (experiment never performed)
"""

phenomena10 = [
    'A1 Axial Macroseg. (Al-Si)',
    'A5 Freckle Segregation',
    'B4 CET Suppression',
    'B7 Dendrite Tip Velocity',
    'B11 Phase-field Closure',
    'C3 Oscillatory Eutectic',
    'C8 Monotectic Separation',
    'D1 Max Undercooling (Nb-Si)',
    'D5 Nucleation w/ Stirring',
    'E3 Liquid Density',
    'E6 Cross-platform Validation',
    'F3 Dislocation Density',
    'F6 Stacking-fault Elim.',
    'G1 Bubble Buoyancy',
    'H1 Tensile Strength',
    'H2 Fatigue / Creep',
    'H3 Hardness Data',
]
metric_cols10 = ['µg Data\nExists','Quantified\nMagnitude','Mechanism\nUnderstood',
                 'Model\nValidated','Mech.Prop.\nLinked','AM / Earth\nBridge']

data10 = np.array([
    [2,2,2,2,0,0],  # A1
    [2,2,2,1,0,0],  # A5
    [2,2,2,1,0,0],  # B4
    [2,2,2,2,0,0],  # B7
    [2,2,1,2,0,0],  # B11
    [2,1,1,0,0,0],  # C3
    [2,2,2,1,0,0],  # C8
    [2,2,1,0,0,0],  # D1
    [2,1,1,1,0,0],  # D5
    [2,2,2,2,0,0],  # E3
    [0,0,0,0,0,0],  # E6  ← all gap
    [2,2,2,1,1,0],  # F3
    [2,2,2,0,1,0],  # F6
    [2,2,2,1,0,1],  # G1
    [0,0,0,0,0,0],  # H1  ← all gap
    [0,0,0,0,0,0],  # H2  ← all gap
    [1,1,0,0,0,0],  # H3
])

cmap10  = matplotlib.colors.ListedColormap(['#d62728','#ffdd57','#2ca02c'])
bounds10= [-0.5, 0.5, 1.5, 2.5]
norm10  = matplotlib.colors.BoundaryNorm(bounds10, cmap10.N)

fig, ax = plt.subplots(figsize=(11,10))
ax.imshow(data10, cmap=cmap10, norm=norm10, aspect='auto')
ax.set_xticks(np.arange(len(metric_cols10))); ax.set_yticks(np.arange(len(phenomena10)))
ax.set_xticklabels(metric_cols10, fontsize=9.5)
ax.set_yticklabels(phenomena10,   fontsize=9)
ax.xaxis.set_label_position('top'); ax.xaxis.tick_top()

for i in range(len(phenomena10)):
    for j in range(len(metric_cols10)):
        v   = data10[i,j]
        txt = {2:'✓',1:'~',0:'✗'}[v]
        col = 'white' if v == 2 else 'black'
        ax.text(j, i, txt, ha='center', va='center', fontsize=13, fontweight='bold', color=col)

ax.set_title('Fig 10 — Research Readiness Gap Matrix\n(✓ Done   ~ Partial   ✗ Open Gap)',
             fontsize=12, fontweight='bold', pad=18)
legend10 = [mpatches.Patch(color='#2ca02c',label='✓ Completed'),
            mpatches.Patch(color='#ffdd57',label='~ Partial'),
            mpatches.Patch(color='#d62728',label='✗ Open Gap')]
ax.legend(handles=legend10, loc='lower right', fontsize=10,
          bbox_to_anchor=(1.0,-0.06), framealpha=0.9)
for ri in [14,15,16]:   # highlight H rows
    ax.add_patch(plt.Rectangle((-0.5,ri-0.5), len(metric_cols10), 1,
                               fill=False, edgecolor='black', linewidth=2.5, zorder=5))
ax.text(len(metric_cols10)+0.1, 15, '← Critical\nMechanical\nProp. Gap',
        va='center', fontsize=9, fontweight='bold')

plt.tight_layout()
plt.savefig(OUT + 'chart10_gap_matrix.png', bbox_inches='tight', dpi=150)
plt.close()
print("Chart 10 saved")


# ════════════════════════════════════════════════════════════════════════════════
# CHART 11 — Eutectic: J-H law validation & undercooling depth
# ════════════════════════════════════════════════════════════════════════════════
"""
DATA
----
C1  Jackson-Hunt law λ²V = K (Xu 2024 Intermetallics; Cao 2025 Materials):
    µg confirms exponent n = 0.484  (theory: 0.5)
    Range tested: 0.1–2000 µm/s; spacing 0.4–3 µm
    K_representative = 8 µm³/s for plot normalisation
    1g data: broader scatter (convection displaces lamellar spacing)
    µg data: tight clustering around theory line

C6  Eutectic undercooling:
    Al-Si (typical): 1g ~25 K  |  µg ~40 K   → fold 1.6×
    Ni-Sn (CSS Cao 2025): 1g ~50 K  |  µg ~130 K  → fold 2.6×
    Zr-V  (CSS Wang 2024 Phys Fluids): 1g ~60 K  |  µg 253 K  → fold 4.2×
"""

fig, axes = plt.subplots(1, 2, figsize=(13, 5))

# 11a — log-log J-H
ax = axes[0]
V_th  = np.logspace(-1, 3.3, 80)
K     = 8.0
lam_th = np.sqrt(K / V_th)
np.random.seed(7)
V1g   = 10**np.random.uniform(-0.5, 3, 30)
lam1g = np.sqrt(K / V1g) * np.random.uniform(0.6, 1.6, 30)
Vug   = 10**np.random.uniform(-0.5, 3, 30)
lamug = np.sqrt(K / Vug) * np.random.uniform(0.85, 1.15, 30)

ax.loglog(V_th, lam_th, 'k--', linewidth=1.8, label='J-H theory: λ²V = K')
ax.scatter(V1g,  lam1g, color=C1G, alpha=0.6, s=55, label='1g (convection scatter)')
ax.scatter(Vug,  lamug, color=CMU, alpha=0.8, s=55, label='µg (tighter fit)')
ax.set_xlabel('Solidification Velocity V (µm/s)', fontsize=10)
ax.set_ylabel('Lamellar Spacing λ (µm)', fontsize=10)
ax.set_title('Fig 11a — Jackson-Hunt Law Validation:\nλ²V = K, 1g vs. µg', fontsize=11, fontweight='bold')
ax.legend(fontsize=8.5); ax.grid(True, which='both', alpha=0.25)
ax.text(0.05,0.12,'µg confirms J-H\nexponent n ≈ 0.484\n(theory: 0.5)',
        transform=ax.transAxes, fontsize=8.5, color=CMU, fontweight='bold',
        bbox=dict(boxstyle='round,pad=0.3', fc='#ffe0e0', ec=CMU, alpha=0.9))

# 11b — eutectic undercooling bars
ax2 = axes[1]
sys11 = ['Al-Si\n(typical)','Ni-Sn\n(CSS)','Zr-V\n(CSS)']
u1g11 = [25,  50,  60]; u_ug11 = [40, 130, 253]
e1g11 = [5,   15,  20]; e_ug11 = [8,  20,   30]
x11   = np.arange(len(sys11)); w11=0.35
ax2.bar(x11-w11/2, u1g11, w11, color=C1G, label='1g', zorder=3,
        yerr=e1g11, capsize=5, error_kw={'ecolor':C1G,'elinewidth':1.5})
ax2.bar(x11+w11/2, u_ug11, w11, color=CMU, label='µg', zorder=3,
        yerr=e_ug11, capsize=5, error_kw={'ecolor':CMU,'elinewidth':1.5})
ax2.set_xticks(x11); ax2.set_xticklabels(sys11, fontsize=10)
ax2.set_ylabel('Eutectic Undercooling ΔT (K)', fontsize=10)
ax2.set_title('Fig 11b — Eutectic Undercooling Depth\n(Representative Values)', fontsize=11, fontweight='bold')
ax2.legend(fontsize=10); ax2.grid(axis='y', alpha=0.3, zorder=0)
for i,(g,u,eg,eu) in enumerate(zip(u1g11,u_ug11,e1g11,e_ug11)):
    fold=u/g
    ax2.text(i, max(g,u)+max(eg,eu)+5, f'{fold:.1f}×', ha='center',
             fontsize=10, color=CHLT, fontweight='bold')

plt.tight_layout()
plt.savefig(OUT + 'chart11_eutectic.png', bbox_inches='tight', dpi=150)
plt.close()
print("Chart 11 saved")


# ════════════════════════════════════════════════════════════════════════════════
# CHART 12 — Publication timeline & effect-type breakdown
# ════════════════════════════════════════════════════════════════════════════════
"""
DATA
----
12a  Cumulative publication counts per topical area 2018–2026.
     Values are illustrative totals anchored to the reference list in the
     comparison table (2024–2026 entries counted directly; pre-2024 anchored
     to foundational citations).

     Year    | Macro | Dendrite | Eutectic | Nucleation | Semicond | Thermophys
     --------|-------|----------|----------|------------|----------|----------
     2018    |  1    |  2       |  1       |  1         |  1       |  1
     2019    |  2    |  4       |  2       |  2         |  2       |  2
     2020    |  3    |  6       |  3       |  4         |  3       |  3
     2021    |  5    |  8       |  5       |  6         |  4       |  4
     2022    |  7    | 11       |  7       |  8         |  6       |  6
     2023    |  9    | 14       |  9       | 10         |  8       |  8
     2024    | 11    | 17       | 12       | 13         | 10       | 10
     2025    | 14    | 21       | 15       | 16         | 12       | 13
     2026    | 16    | 25       | 18       | 20         | 15       | 16

12b  Nature of gravity effect (all 47 phenomena A–H):
     Quantitative reduction     18  (33%)
     Qualitative morphology change 12  (22%)
     Mechanism isolation        10  (18%)
     New phenomenon              7  (13%)
     Open gap / no effect        8  (15%)
"""

fig, axes = plt.subplots(1, 2, figsize=(14, 5))

years12 = np.arange(2018, 2027)
macro12  = np.array([ 1, 2, 3, 5, 7, 9,11,14,16])
dend12   = np.array([ 2, 4, 6, 8,11,14,17,21,25])
eut12    = np.array([ 1, 2, 3, 5, 7, 9,12,15,18])
nuc12    = np.array([ 1, 2, 4, 6, 8,10,13,16,20])
semi12   = np.array([ 1, 2, 3, 4, 6, 8,10,12,15])
therm12  = np.array([ 1, 2, 3, 4, 6, 8,10,13,16])

ax = axes[0]
ax.stackplot(years12, macro12, dend12, eut12, nuc12, semi12, therm12,
             labels=['Macrosegregation','Dendritic','Eutectic/Polyphase',
                     'Nucleation','Semiconductor','Thermophysical'],
             colors=['#1f77b4','#2ca02c','#9467bd','#d62728','#e377c2','#8c564b'],
             alpha=0.82)
ax.set_xlim(2018, 2026); ax.set_ylim(0, None)
ax.set_xlabel('Year', fontsize=10); ax.set_ylabel('Cumulative Key Publications', fontsize=10)
ax.set_title('Fig 12a — Research Momentum:\nCumulative Key µg Solidification Papers 2018–2026',
             fontsize=11, fontweight='bold')
ax.legend(loc='upper left', fontsize=8.5, framealpha=0.7)
ax.grid(axis='y', alpha=0.25)
ax.axvline(2022, color='black', linestyle='--', linewidth=1.2)
ax.text(2022.1, 5, 'CSS\nlaunched', fontsize=8, style='italic')

ax2 = axes[1]
etype   = ['Quantitative\nreduction','Qualitative\nmorphology change',
           'Mechanism\nisolation','New\nphenomenon','Open gap /\nno effect']
ecounts = [18, 12, 10, 7, 8]
explode = [0,  0,   0,  0.08, 0.08]
ecolors = ['#2ca02c','#1f77b4','#9467bd','#ff7f0e','#7f7f7f']
wedges, texts, autotexts = ax2.pie(ecounts, labels=etype, autopct='%1.0f%%',
                                    colors=ecolors, explode=explode, startangle=120,
                                    pctdistance=0.65, textprops={'fontsize':8.5},
                                    wedgeprops=dict(edgecolor='white', linewidth=1.2))
for at in autotexts: at.set_fontsize(9); at.set_fontweight('bold')
ax2.set_title('Fig 12b — Nature of Gravity Effect\nAcross All 47 Phenomena (Sections A–H)',
              fontsize=11, fontweight='bold')

plt.tight_layout()
plt.savefig(OUT + 'chart12_timeline_pie.png', bbox_inches='tight', dpi=150)
plt.close()
print("Chart 12 saved")

print("\n✓ All 12 charts generated.")
